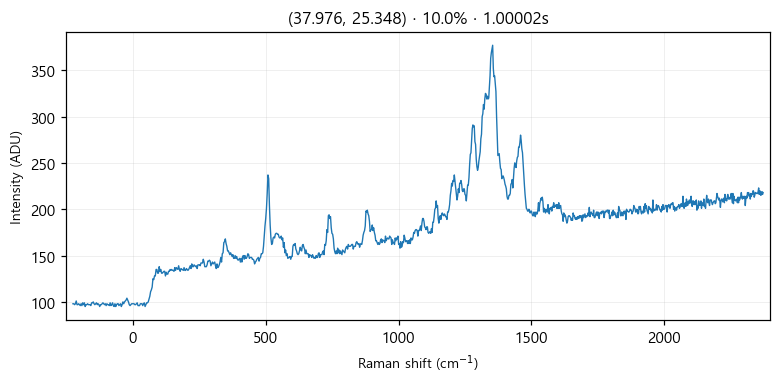

Values plotted in this chart, from the file beside it:
# laser_power_pct, 10.0
# exposure_time, 1
# laser_nm, 532
# mode, single
pixel_index, raman_shift_cm-1, wavelength_nm, intensity
0, -226.4, 525.7, 98.0
1, -223.3, 525.8, 98.0
2, -220.2, 525.9, 97.0
3, -217.2, 525.9, 98.0
4, -214.1, 526, 101.0
5, -211, 526.1, 97.0
6, -208, 526.2, 97.0
7, -204.9, 526.3, 98.0
8, -201.8, 526.4, 97.0
9, -198.8, 526.5, 96.0
10, -195.7, 526.5, 98.0
11, -192.7, 526.6, 96.0
12, -189.6, 526.7, 99.0
13, -186.5, 526.8, 97.0
14, -183.5, 526.9, 99.0
15, -180.4, 527, 95.0
16, -177.4, 527, 97.0
17, -174.3, 527.1, 97.0
18, -171.3, 527.2, 98.0
19, -168.2, 527.3, 97.0
20, -165.2, 527.4, 97.0
21, -162.1, 527.5, 97.0
22, -159.1, 527.6, 96.0
23, -156, 527.6, 99.0
24, -153, 527.7, 99.0
25, -150, 527.8, 100.0
26, -146.9, 527.9, 98.0
27, -143.9, 528, 97.0
28, -140.8, 528.1, 98.0
29, -137.8, 528.1, 99.0
30, -134.8, 528.2, 97.0
31, -131.7, 528.3, 98.0
32, -128.7, 528.4, 97.0
33, -125.7, 528.5, 95.0
34, -122.6, 528.6, 97.0
35, -119.6, 528.7, 97.0
36, -116.6, 528.7, 98.0
37, -113.5, 528.8, 99.0
38, -110.5, 528.9, 98.0
39, -107.5, 529, 97.0
40, -104.5, 529.1, 98.0
41, -101.4, 529.2, 96.0
42, -98.41, 529.3, 98.0
43, -95.39, 529.3, 97.0
44, -92.36, 529.4, 97.0
45, -89.35, 529.5, 96.0
46, -86.33, 529.6, 99.0
47, -83.31, 529.7, 96.0
48, -80.3, 529.8, 97.0
49, -77.28, 529.8, 99.0
50, -74.27, 529.9, 96.0
51, -71.26, 530, 95.0
52, -68.25, 530.1, 98.0
53, -65.24, 530.2, 95.0
54, -62.23, 530.3, 97.0
55, -59.22, 530.4, 98.0
... 968 more rows
